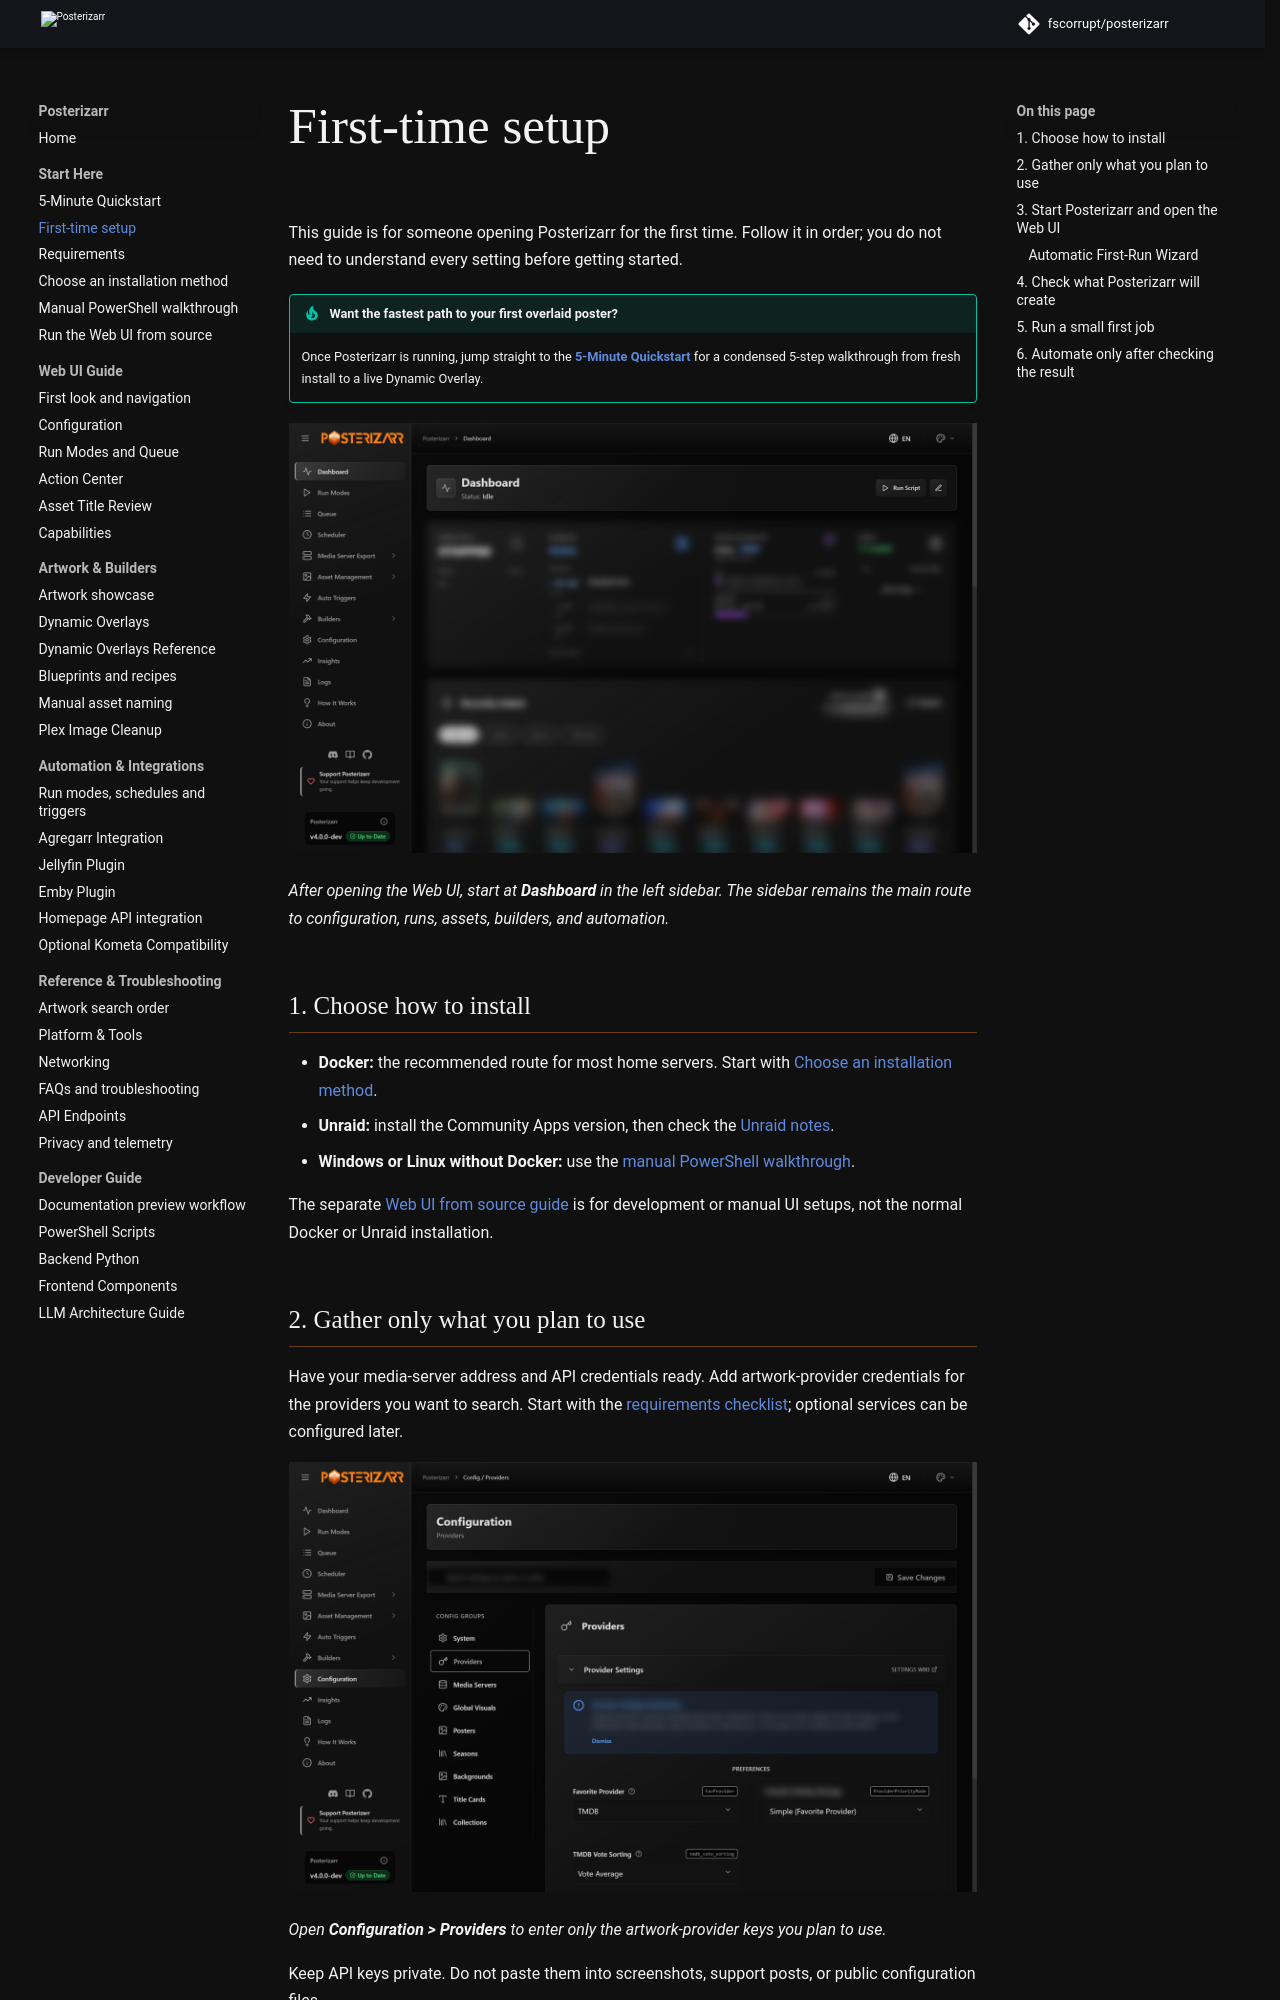

repository: fscorrupt/posterizarr · page: preview/getting_started/index.html · generator: mkdocs

# First-time setup

This guide is for someone opening Posterizarr for the first time. Follow it in
order; you do not need to understand every setting before getting started.

!!! tip "Want the fastest path to your first overlaid poster?"
    Once Posterizarr is running, jump straight to the **[5-Minute Quickstart](quickstart.md)**
    for a condensed 5-step walkthrough from fresh install to a live Dynamic Overlay.

![Posterizarr Dashboard and main navigation](images/01-dashboard-overview.png)

*After opening the Web UI, start at **Dashboard** in the left sidebar. The sidebar remains the main route to configuration, runs, assets, builders, and automation.*

## 1. Choose how to install

- **Docker:** the recommended route for most home servers. Start with
  [Choose an installation method](installation.md#recommended-for-most-users-docker).
- **Unraid:** install the Community Apps version, then check the
  [Unraid notes](platformandtools.md#unraid).
- **Windows or Linux without Docker:** use the
  [manual PowerShell walkthrough](walkthrough.md).

The separate [Web UI from source guide](uiinstallation.md) is for development or
manual UI setups, not the normal Docker or Unraid installation.

## 2. Gather only what you plan to use

Have your media-server address and API credentials ready. Add artwork-provider
credentials for the providers you want to search. Start with the
[requirements checklist](requirements.md); optional services can be configured
later.

![Provider settings in Configuration](images/17-configuration-providers.png)

*Open **Configuration > Providers** to enter only the artwork-provider keys you plan to use.*

Keep API keys private. Do not paste them into screenshots, support posts, or
public configuration files.

## 3. Start Posterizarr and open the Web UI

After installation, open the Web UI from the same machine or network as the
server. Docker's default published port is `8000`, so the local address is
usually `http://localhost:8000`; replace `localhost` with the server address
when opening it from another device. If it is not reachable, see
[Networking](networking.md).

If the first-run setup appears, use it to connect your media server and choose
the libraries Posterizarr should manage. Otherwise, open the configuration area
in the Web UI and check the same items there. Do not enable every library just
to get through setup; begin with one test library.
